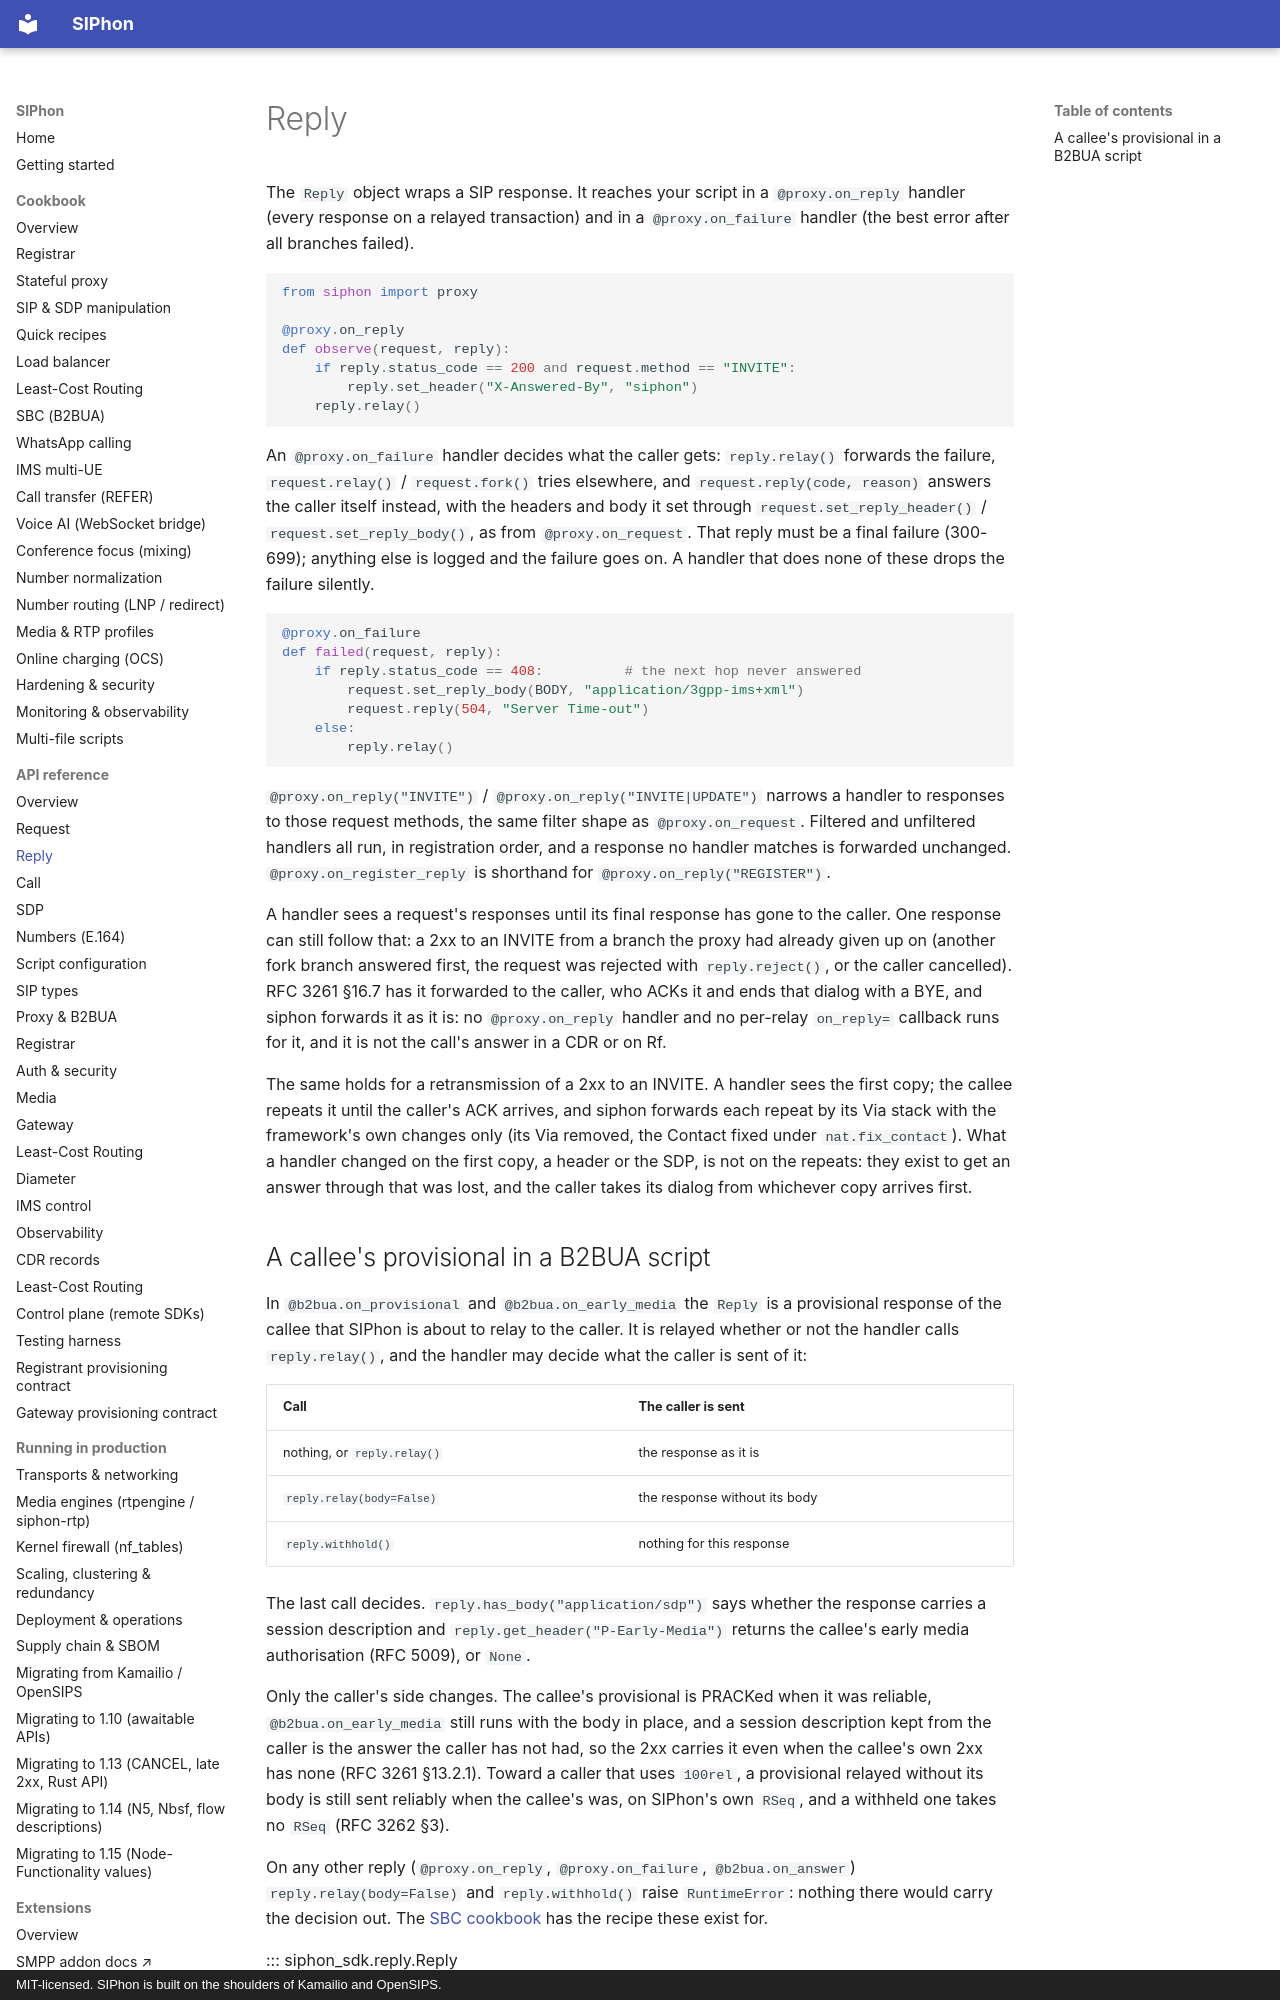

repository: siphon-project/siphon-sip · page: reference/reply/index.html · generator: mkdocs · copyright: MIT-licensed. SIPhon is built on the shoulders of Kamailio and OpenSIPS.

# Reply

The `Reply` object wraps a SIP response. It reaches your script in a
`@proxy.on_reply` handler (every response on a relayed transaction) and in a
`@proxy.on_failure` handler (the best error after all branches failed).

```python
from siphon import proxy

@proxy.on_reply
def observe(request, reply):
    if reply.status_code == 200 and request.method == "INVITE":
        reply.set_header("X-Answered-By", "siphon")
    reply.relay()
```

An `@proxy.on_failure` handler decides what the caller gets: `reply.relay()`
forwards the failure, `request.relay()` / `request.fork()` tries elsewhere,
and `request.reply(code, reason)` answers the caller itself instead, with the
headers and body it set through `request.set_reply_header()` /
`request.set_reply_body()`, as from `@proxy.on_request`. That reply must be a
final failure (300-699); anything else is logged and the failure goes on. A
handler that does none of these drops the failure silently.

```python
@proxy.on_failure
def failed(request, reply):
    if reply.status_code == 408:          # the next hop never answered
        request.set_reply_body(BODY, "application/3gpp-ims+xml")
        request.reply(504, "Server Time-out")
    else:
        reply.relay()
```

`@proxy.on_reply("INVITE")` / `@proxy.on_reply("INVITE|UPDATE")` narrows a
handler to responses to those request methods, the same filter shape as
`@proxy.on_request`. Filtered and unfiltered handlers all run, in registration
order, and a response no handler matches is forwarded unchanged.
`@proxy.on_register_reply` is shorthand for `@proxy.on_reply("REGISTER")`.

A handler sees a request's responses until its final response has gone to the
caller. One response can still follow that: a 2xx to an INVITE from a branch
the proxy had already given up on (another fork branch answered first, the
request was rejected with `reply.reject()`, or the caller cancelled). RFC 3261
§16.7 has it forwarded to the caller, who ACKs it and ends that dialog with a
BYE, and siphon forwards it as it is: no `@proxy.on_reply` handler and no
per-relay `on_reply=` callback runs for it, and it is not the call's answer in
a CDR or on Rf.

The same holds for a retransmission of a 2xx to an INVITE. A handler sees the
first copy; the callee repeats it until the caller's ACK arrives, and siphon
forwards each repeat by its Via stack with the framework's own changes only
(its Via removed, the Contact fixed under `nat.fix_contact`). What a handler
changed on the first copy, a header or the SDP, is not on the repeats: they
exist to get an answer through that was lost, and the caller takes its dialog
from whichever copy arrives first.
